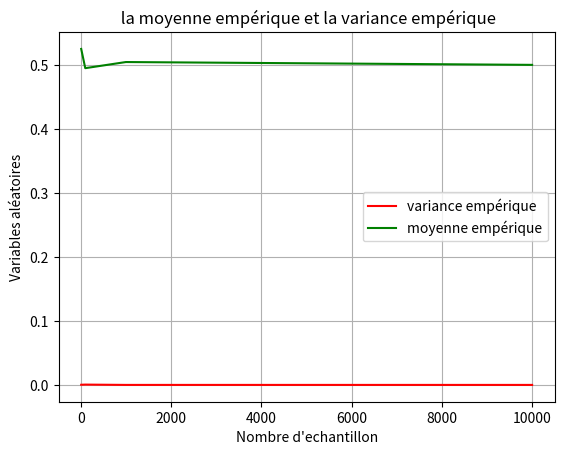

This chart was generated by the following Python code:
#!/usr/bin/env python
# coding: utf-8

# ## Importation des bibliothéques
#         

# In[1]:


import random
import matplotlib.pyplot as plt
import math


# ##  Fonction pour calculer la moyenne empérique

# In[2]:


def Xn(t,n):
    x=0
    for j in t:
        x=x+j
    return x/n
    


# ## Déclaration de fonction qui va générer les valeurs xn

# In[3]:


def alea_table(n):
    t=[]
    for i in range(n+1):
        t.append(random.uniform(0,1))#
    return(t)


# ##  Fonction pour calculer la variance empérique

# In[4]:


def variance(t,n,xn):
    tita=0
    for i in t:
        tita=tita+(i-xn)**2
        return tita/n


# ## coder la distibution uniforme continu sur l'intervalle [0,1]

# In[5]:


n=[10,100,1000,10000]
tita_table=[]
xn=[]
for i in n:
    t=alea_table(i)
    xn.append(Xn(t,i))
    tita_table.append(variance(t,i,Xn(t,i)))
plt.plot(n,tita_table ,color='r',label="variance empérique")
plt.plot(n,xn,color='g',label="moyenne empérique")
plt.legend()
plt.xlabel("Nombre d'echantillon")
plt.ylabel("Variables aléatoires")
plt.title(" la moyenne empérique et la variance empérique")
plt.grid()
plt.show()

for i in range(len(n)):
    print(" pour{} valeurs aléatoires :la moyenne empérique ={}, la varience emprique={} ".format(n[i],xn[i],t[i]))


# ## le nombre d’échantillons N est inversement proportionnelle de valeur moyenne et la variance mathématique

# In[ ]:





# In[ ]:




